5-way image classification set "NaiveBayes" from GitHub (Natasyaamb/Tugas-Akhir-Naive-Bayes); label vocabulary: bercak daun, daun berkerut, daun berputar, daun menggulung, daun menguning.

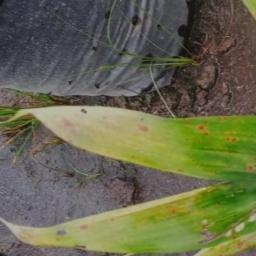
Label: daun menguning

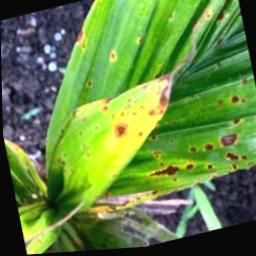
Label: daun menguning

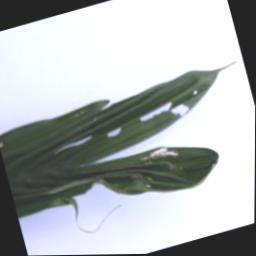
Label: daun berkerut

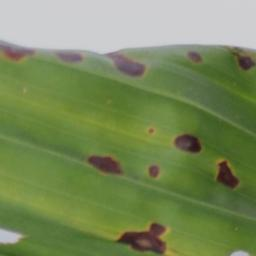
Label: bercak daun

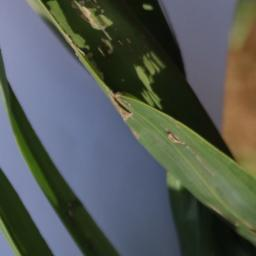
Label: daun berputar

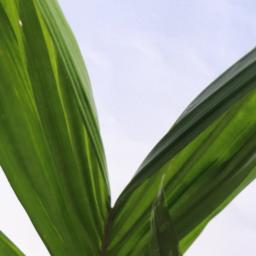
Label: daun berkerut
